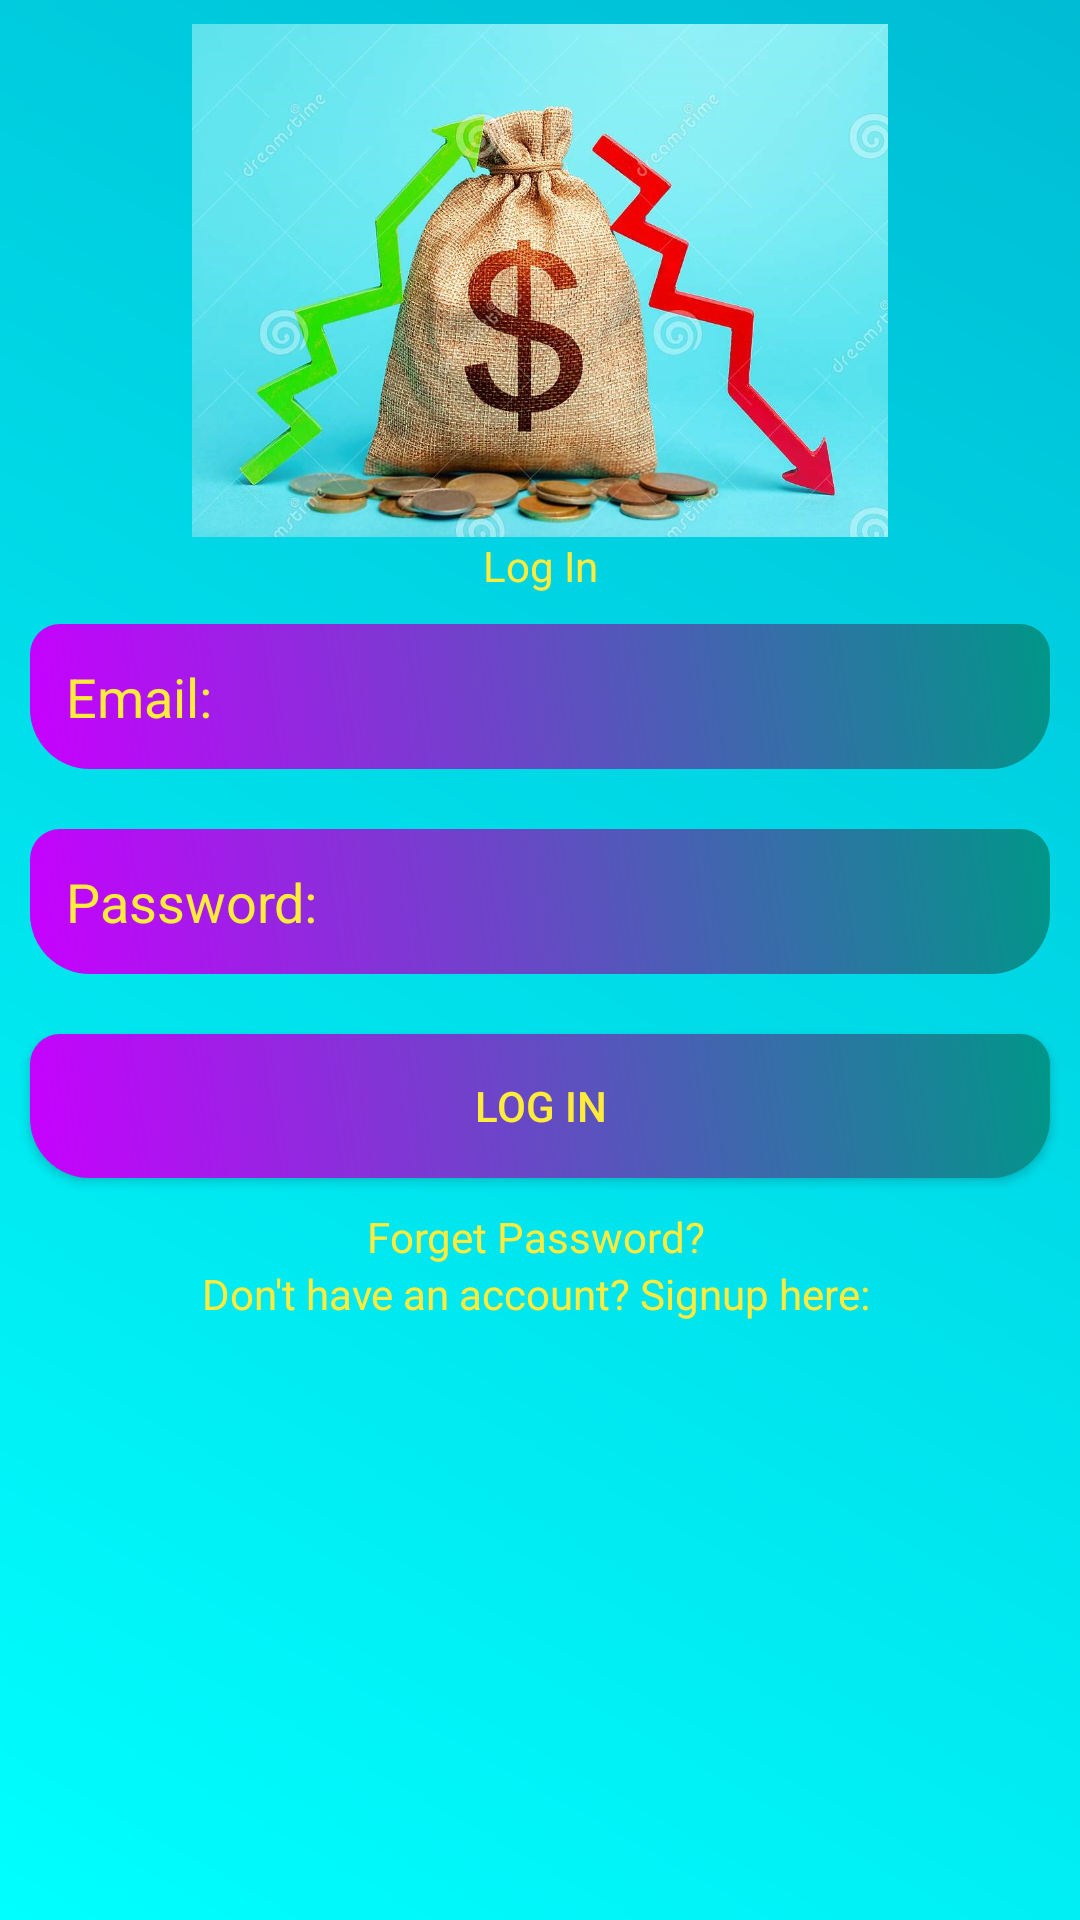

The Android layout XML behind this screen, and the referenced resources:
<!-- AndroidManifest.xml: application theme Theme.ExpenseManagerApp -->
<!-- res/layout/activity_main.xml -->
<?xml version="1.0" encoding="utf-8"?>
<LinearLayout xmlns:android="http://schemas.android.com/apk/res/android"
    xmlns:app="http://schemas.android.com/apk/res-auto"
    xmlns:tools="http://schemas.android.com/tools"
    android:layout_width="match_parent"
    android:orientation="vertical"
    android:gravity="center_horizontal"
    android:background="@drawable/background_color"
    android:layout_height="match_parent"
    tools:context=".MainActivity">

    <ImageView
        android:layout_width="wrap_content"
        android:layout_height="171dp"
        android:layout_marginLeft="0dp"
        android:layout_marginTop="8dp"
        android:layout_marginRight="0dp"
        android:src="@drawable/incomeimage" />

    <ScrollView
        android:layout_width="match_parent"
        android:layout_height="wrap_content">

        <LinearLayout
            android:layout_width="match_parent"
            android:orientation="vertical"
            android:gravity="center"
            android:layout_height="wrap_content">
            <TextView
                android:layout_width="match_parent"
                android:layout_height="wrap_content"
                android:text="Log In"
                android:textColor="@color/white"
                android:gravity="center"
                />

            <EditText
                android:id="@+id/email_login"
                android:layout_width="match_parent"
                android:layout_height="wrap_content"
                android:layout_margin="10dp"
                android:background="@drawable/edittext_background"
                android:hint="Email: "
                android:padding="12dp"
                android:textColor="@color/white"
                android:textColorHint="@color/white" />

            <EditText
                android:id="@+id/password_login"
                android:layout_width="match_parent"
                android:layout_height="wrap_content"
                android:layout_margin="10dp"
                android:background="@drawable/edittext_background"
                android:hint="Password:"
                android:padding="12dp"
                android:textColor="@color/white"
                android:textColorHint="@color/white" />

            <Button
                android:id="@+id/btn_login"
                android:layout_width="match_parent"
                android:layout_height="wrap_content"
                android:layout_margin="10dp"
                android:background="@drawable/edittext_background"
                android:text="Log In"
                android:textColor="@color/white"

                />

            <TextView
                android:id="@+id/forget_password"
                android:layout_width="match_parent"
                android:layout_height="wrap_content"
                android:gravity="center"
                android:text="Forget Password? "
                android:textColor="@color/white" />

        </LinearLayout>
    </ScrollView>

    <TextView
        android:id="@+id/signup_reg"
        android:layout_width="match_parent"
        android:layout_height="wrap_content"
        android:gravity="center"
        android:text="Don't have an account? Signup here: "
        android:textColor="@color/white" />


</LinearLayout>
<!-- resources referenced by this layout -->
<resources>
  <color name="white">#FFEB3B</color>
  <!-- drawable background_color (drawable) -->
  <?xml version="1.0" encoding="utf-8"?>
  <shape xmlns:android="http://schemas.android.com/apk/res/android">
  
      <gradient android:angle="45"
          android:startColor="#00FFFF"
          android:endColor="#00BCD4"  />
  </shape>
  <!-- drawable edittext_background (drawable) -->
  <?xml version="1.0" encoding="utf-8"?>
  <shape xmlns:android="http://schemas.android.com/apk/res/android">
  
      <gradient android:angle="45"
          android:startColor="#C800FF"
          android:endColor="#009688"
          />
      <corners android:topRightRadius="10dp"
          android:topLeftRadius="10dp"
          android:bottomRightRadius="20dp"
          android:bottomLeftRadius="20sp"
          />
  
  
  </shape>
  <!-- drawable incomeimage: jpg bitmap (drawable, 212891 bytes) -->
  <style name="Theme.ExpenseManagerApp" parent="Theme.MaterialComponents.DayNight.DarkActionBar">
          
          <item name="colorPrimary">@color/purple_500</item>
          <item name="colorPrimaryVariant">@color/purple_700</item>
          <item name="colorOnPrimary">@color/white</item>
          
          <item name="colorSecondary">@color/teal_200</item>
          <item name="colorSecondaryVariant">@color/teal_700</item>
          <item name="colorOnSecondary">@color/black</item>
          
          <item name="android:statusBarColor">?attr/colorPrimaryVariant</item>
          
          <item name="windowActionBar">false</item>
          <item name="windowNoTitle">true</item>
          <item name="drawerArrowStyle">@style/DrawerIconStyle</item>
  
      </style>
  <color name="purple_500">#FF6200EE</color>
  <color name="purple_700">#FF3700B3</color>
  <color name="teal_200">#FF03DAC5</color>
  <color name="teal_700">#FF018786</color>
  <color name="black">#FF000000</color>
  <style name="DrawerIconStyle" parent="Widget.AppCompat.DrawerArrowToggle">
          <item name="color"> @android:color/white</item>
      </style>
</resources>
